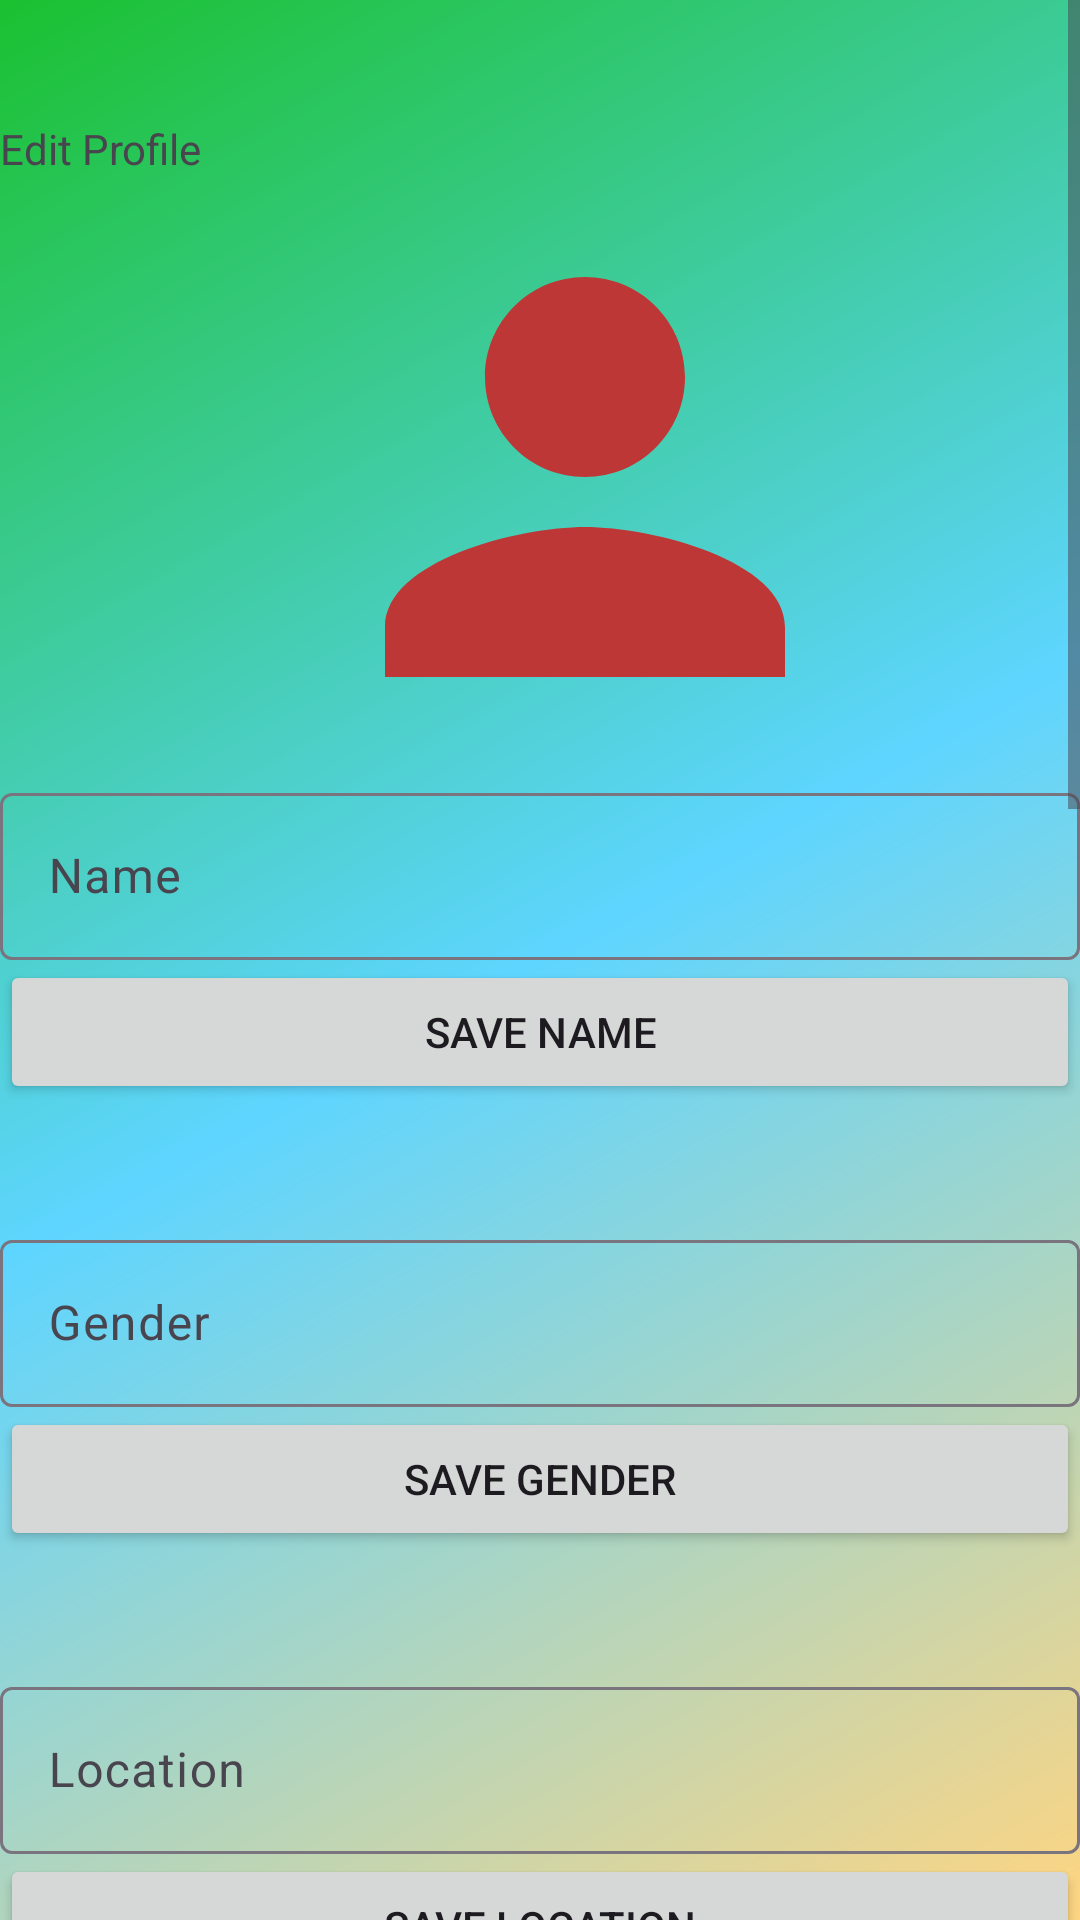

This screen was rendered from an Android layout file. Write that file and the resources it references.
<!-- AndroidManifest.xml: application theme Theme.DatingAppAndroidStudio -->
<!-- res/layout/fragment_edit_profile.xml -->
<?xml version="1.0" encoding="utf-8"?>

<FrameLayout xmlns:android="http://schemas.android.com/apk/res/android"
    xmlns:tools="http://schemas.android.com/tools"
    android:layout_width="match_parent"
    android:layout_height="match_parent"
    tools:context=".View.EditProfileFragment"
    android:descendantFocusability="beforeDescendants"
    android:focusableInTouchMode="true"
    android:focusable="true"
    android:background="@drawable/gradient"
    android:fitsSystemWindows="true"
    android:id="@+id/EditProfile">

    

    <ScrollView
        android:layout_width="match_parent"
        android:layout_height="match_parent">

        <LinearLayout
            android:layout_width="match_parent"
            android:layout_height="wrap_content"
            android:orientation="vertical" >

            <Space
                android:layout_width="match_parent"
                android:layout_height="40dp" />

            <TextView
                android:id="@+id/editTitle"
                android:layout_width="match_parent"
                android:layout_height="wrap_content"
                android:text="Edit Profile" />

            <ImageView
                android:id="@+id/profileImage"
                android:layout_width="200dp"
                android:layout_height="200dp"
                android:clickable="true"
                android:focusable="true"
                android:scaleType="centerCrop"
                android:src="@drawable/default_profile"
                android:translationX="95dp" />

            <com.google.android.material.textfield.TextInputLayout
                android:id="@+id/NameInput"
                android:layout_width="match_parent"
                android:layout_height="match_parent"
                android:hint="Name">

                <com.google.android.material.textfield.TextInputEditText
                    android:id="@+id/NameEditText"
                    android:layout_width="match_parent"
                    android:layout_height="wrap_content"
                    android:inputType="text" />
            </com.google.android.material.textfield.TextInputLayout>

            <Button
                android:id="@+id/Namebutton"
                android:layout_width="match_parent"
                android:layout_height="wrap_content"
                android:text="Save Name" />

            <Space
                android:layout_width="match_parent"
                android:layout_height="40dp" />

            <com.google.android.material.textfield.TextInputLayout
                android:id="@+id/Genderinput"
                android:layout_width="match_parent"
                android:layout_height="match_parent"
                android:hint="Gender">

                <com.google.android.material.textfield.TextInputEditText
                    android:id="@+id/GenderEditText"
                    android:layout_width="match_parent"
                    android:layout_height="wrap_content"
                    />
            </com.google.android.material.textfield.TextInputLayout>

            <Button
                android:id="@+id/Genderbutton"
                android:layout_width="match_parent"
                android:layout_height="wrap_content"
                android:text="Save Gender" />

            <Space
                android:layout_width="match_parent"
                android:layout_height="40dp" />

            <com.google.android.material.textfield.TextInputLayout
                android:id="@+id/Locationinput"
                android:layout_width="match_parent"
                android:layout_height="match_parent"
                android:hint="Location">

                <com.google.android.material.textfield.TextInputEditText
                    android:id="@+id/LocationEditText"
                    android:layout_width="match_parent"
                    android:layout_height="wrap_content"
                     />
            </com.google.android.material.textfield.TextInputLayout>

            <Button
                android:id="@+id/Locationbutton"
                android:layout_width="match_parent"
                android:layout_height="wrap_content"
                android:text="Save Location" />

            <Space
                android:layout_width="match_parent"
                android:layout_height="40dp" />

            <com.google.android.material.textfield.TextInputLayout
                android:id="@+id/AgeInput"
                android:layout_width="match_parent"
                android:layout_height="match_parent">

                <com.google.android.material.textfield.TextInputEditText
                    android:id="@+id/AgeEditText"
                    android:layout_width="match_parent"
                    android:layout_height="wrap_content"
                    android:hint="Age"
                    android:inputType="number" />
            </com.google.android.material.textfield.TextInputLayout>

            <Button
                android:id="@+id/AgeButton"
                android:layout_width="match_parent"
                android:layout_height="wrap_content"
                android:text="Save Age" />

            <Space
                android:layout_width="match_parent"
                android:layout_height="40dp" />

            <com.google.android.material.textfield.TextInputLayout
                android:id="@+id/HeightEditInput"
                android:layout_width="match_parent"
                android:layout_height="match_parent">

                <com.google.android.material.textfield.TextInputEditText
                    android:id="@+id/HeightEditText"
                    android:layout_width="match_parent"
                    android:layout_height="wrap_content"
                    android:hint="Height" />
            </com.google.android.material.textfield.TextInputLayout>

            <Button
                android:id="@+id/HeightButton"
                android:layout_width="match_parent"
                android:layout_height="wrap_content"
                android:text="Save height" />

            <Space
                android:layout_width="match_parent"
                android:layout_height="40dp" />

            <Spinner
                android:id="@+id/prompt1view"
                android:layout_width="match_parent"
                android:layout_height="wrap_content"
                android:background="@android:drawable/btn_dropdown"
                android:spinnerMode="dropdown"
                android:focusable="true"
                android:focusableInTouchMode="true"/>

            <Space
                android:layout_width="match_parent"
                android:layout_height="40dp" />

            <com.google.android.material.textfield.TextInputLayout
                android:id="@+id/Prompt1EditInput"
                android:layout_width="match_parent"
                android:layout_height="match_parent">

                <com.google.android.material.textfield.TextInputEditText
                    android:id="@+id/Prompt1EditText"
                    android:layout_width="match_parent"
                    android:layout_height="wrap_content"
                    android:hint="Prompt answer" />
            </com.google.android.material.textfield.TextInputLayout>

            <Button
                android:id="@+id/Prompt1Button"
                android:layout_width="match_parent"
                android:layout_height="wrap_content"
                android:text="Save Prompt 1" />

            <Space
                android:layout_width="match_parent"
                android:layout_height="40dp" />

            <Spinner
                android:id="@+id/prompt2view"
                android:layout_width="match_parent"
                android:layout_height="wrap_content"
                android:background="@android:drawable/btn_dropdown"
                android:spinnerMode="dropdown"/>

            <Space
                android:layout_width="match_parent"
                android:layout_height="40dp" />

            <com.google.android.material.textfield.TextInputLayout
                android:id="@+id/Prompt2EditInput"
                android:layout_width="match_parent"
                android:layout_height="match_parent">

                <com.google.android.material.textfield.TextInputEditText
                    android:id="@+id/Prompt2EditText"
                    android:layout_width="match_parent"
                    android:layout_height="wrap_content"
                    android:hint="Prompt answer" />
            </com.google.android.material.textfield.TextInputLayout>

            <Button
                android:id="@+id/Prompt2Button"
                android:layout_width="match_parent"
                android:layout_height="wrap_content"
                android:text="Save Prompt 2" />

            <Button
                android:id="@+id/saveButton"
                android:layout_width="match_parent"
                android:layout_height="wrap_content"
                android:text="Save Profile"
                android:layout_margin="16dp"/>


        </LinearLayout>
    </ScrollView>

</FrameLayout>
<!-- resources referenced by this layout -->
<resources>
  <!-- drawable default_profile (drawable) -->
  <vector xmlns:android="http://schemas.android.com/apk/res/android" android:height="24dp" android:tint="#BD3737" android:viewportHeight="24" android:viewportWidth="24" android:width="24dp">
        
      <path android:fillColor="@android:color/white" android:pathData="M12,12c2.21,0 4,-1.79 4,-4s-1.79,-4 -4,-4 -4,1.79 -4,4 1.79,4 4,4zM12,14c-2.67,0 -8,1.34 -8,4v2h16v-2c0,-2.66 -5.33,-4 -8,-4z"/>
      
  </vector>
  <!-- drawable gradient (drawable) -->
  <?xml version="1.0" encoding="utf-8"?>
  
  <shape xmlns:android="http://schemas.android.com/apk/res/android">
      <gradient
          android:startColor="#1BC130"
          android:angle="315"
          android:endColor="#FFD581"
          android:centerColor="#5ED5FF"
          />
  </shape>
  <style name="Theme.DatingAppAndroidStudio" parent="Base.Theme.DatingAppAndroidStudio" />
  <style name="Base.Theme.DatingAppAndroidStudio" parent="Theme.Material3.DayNight.NoActionBar">
          
          
      </style>
</resources>
